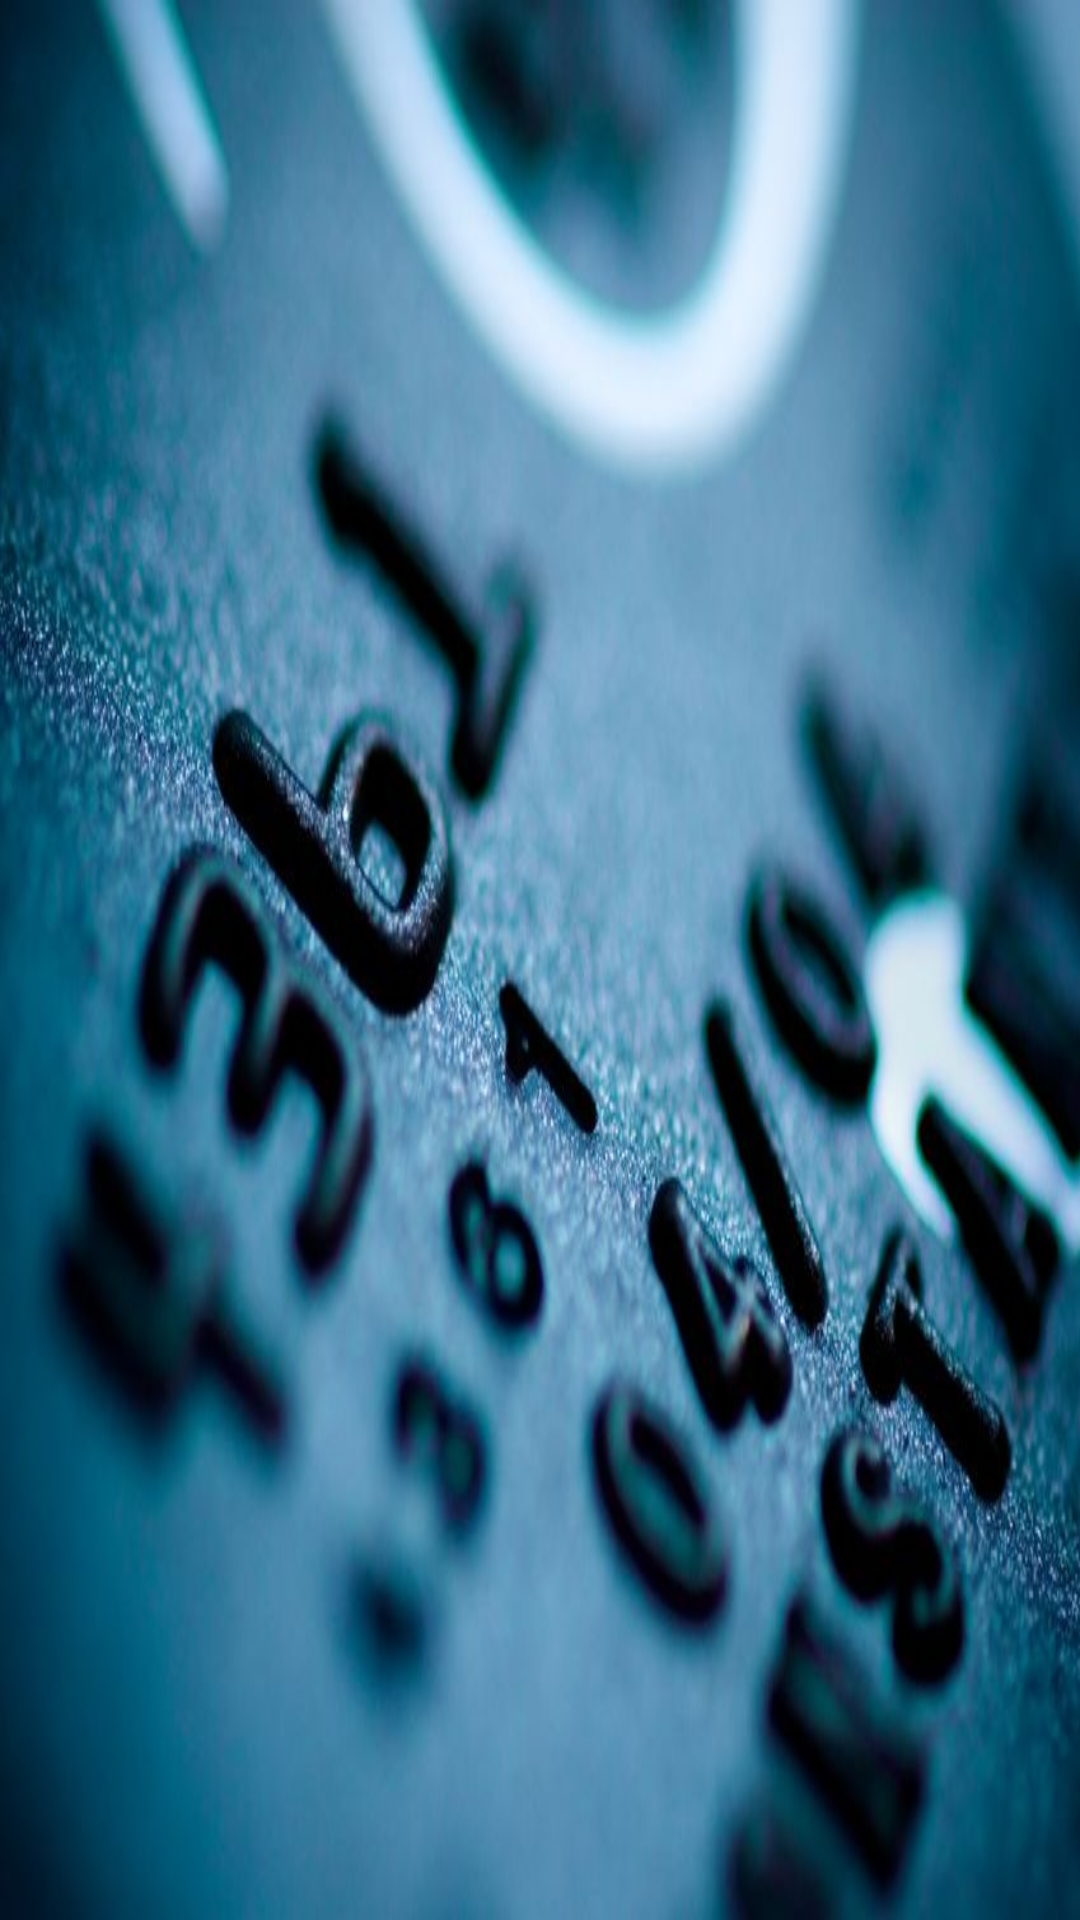

Layout XML and referenced resources for this Android screen:
<!-- AndroidManifest.xml: application theme AppTheme -->
<!-- res/layout/activity_accounts.xml -->
<?xml version="1.0" encoding="utf-8"?>
<LinearLayout xmlns:android="http://schemas.android.com/apk/res/android"
    android:layout_width="match_parent"
    android:layout_height="match_parent"
    android:orientation="vertical"
    android:background="@drawable/banking1">

    <ListView
        android:id="@+id/listview"
        android:layout_width="match_parent"
        android:layout_height="match_parent" />

</LinearLayout>
<!-- resources referenced by this layout -->
<resources>
  <!-- drawable banking1: jpg bitmap (drawable-hdpi, 55908 bytes) -->
  <style name="AppTheme" parent="android:Theme.Holo.Light.DarkActionBar">
          
      </style>
</resources>
